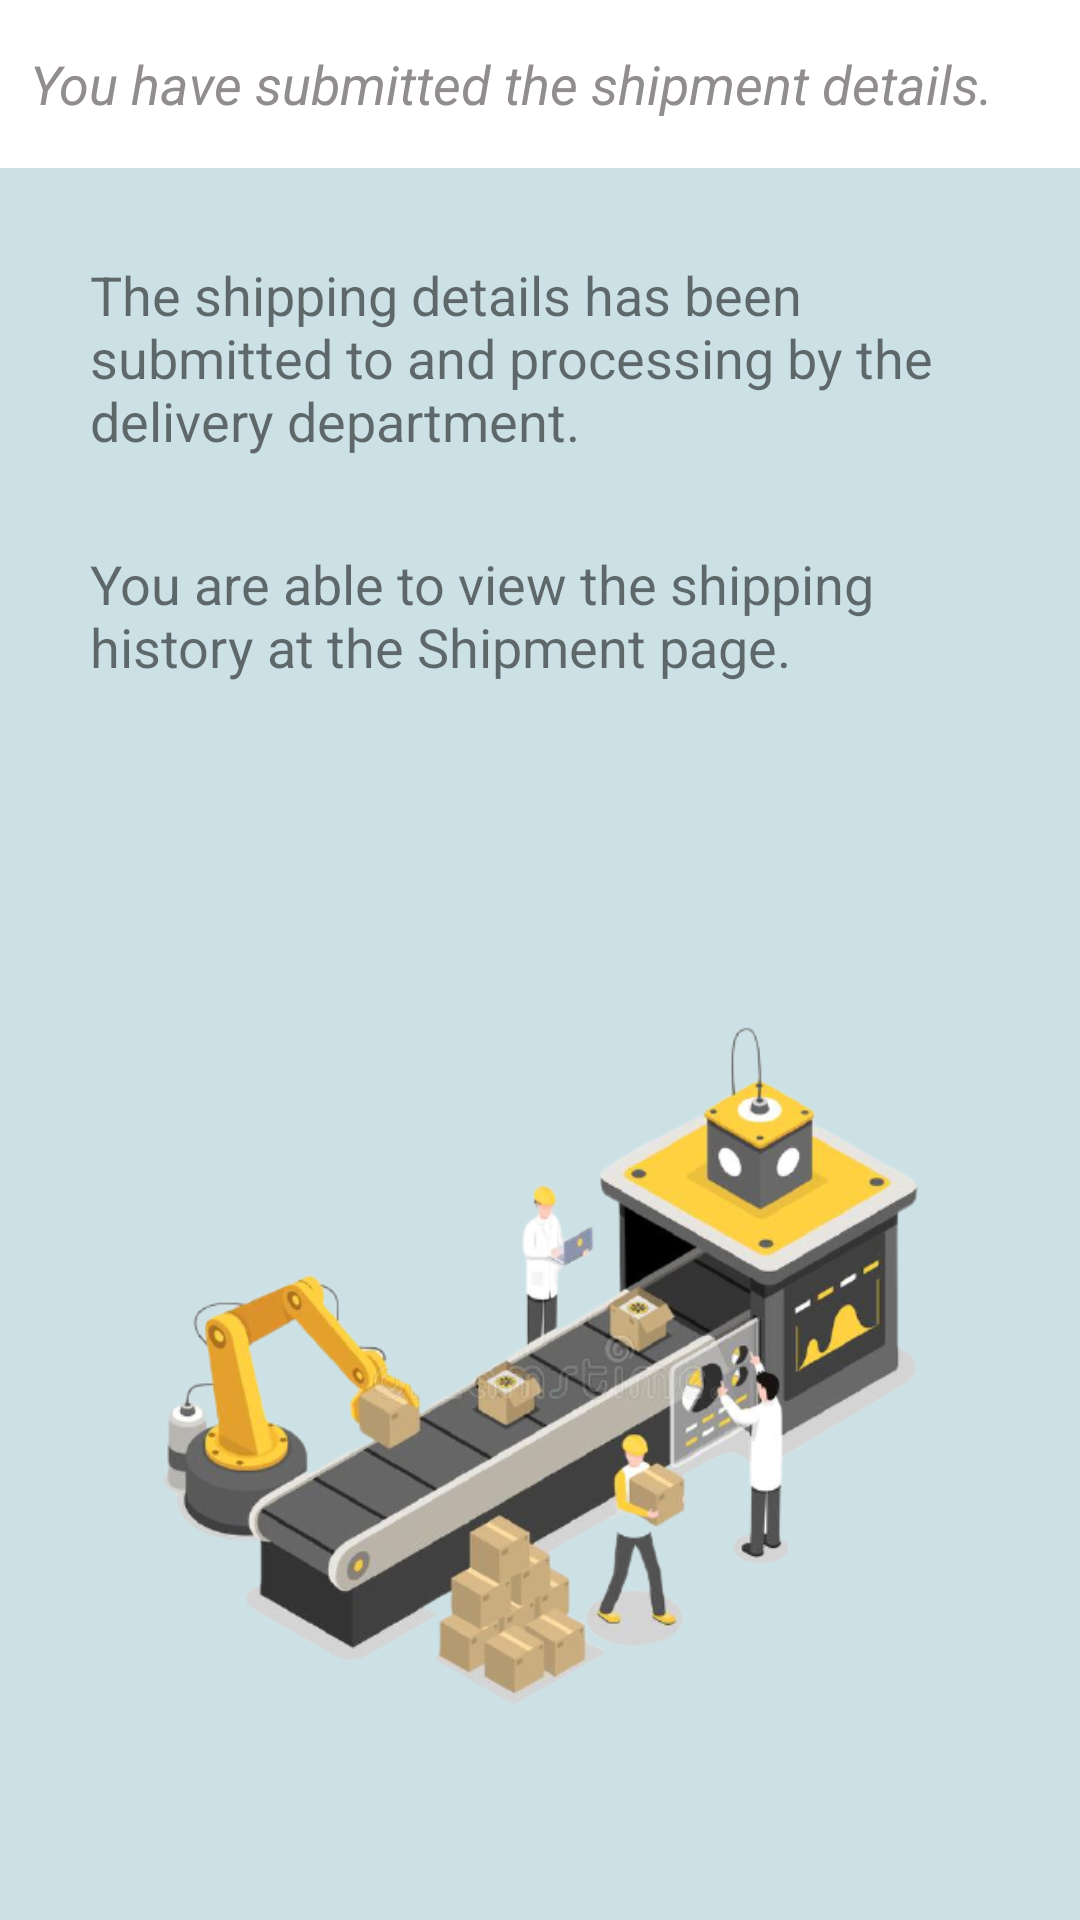

The Android layout XML behind this screen, and the referenced resources:
<!-- AndroidManifest.xml: application theme Theme.Warehouse_APP -->
<!-- res/layout/fragment_successfully_shipment.xml -->
<?xml version="1.0" encoding="utf-8"?>
<FrameLayout xmlns:android="http://schemas.android.com/apk/res/android"
    xmlns:tools="http://schemas.android.com/tools"
    android:layout_width="match_parent"
    android:layout_height="match_parent"
    xmlns:app="http://schemas.android.com/apk/res-auto"
    tools:context=".SuccessfullyShipmentFragment"
    android:background="@color/bluegreenbg">

    <androidx.constraintlayout.widget.ConstraintLayout
        android:layout_width="match_parent"
        android:layout_height="match_parent">

    <LinearLayout
        android:id="@+id/itemdetailslayout1"
        android:layout_width="match_parent"
        android:layout_height="?actionBarSize"
        android:background="@color/white"
        app:layout_constraintStart_toStartOf="parent"
        app:layout_constraintEnd_toEndOf="parent"
        tools:ignore="MissingConstraints"
        android:orientation="horizontal">

        <TextView
            android:id="@+id/txt_successful"
            android:layout_width="match_parent"
            android:layout_height="match_parent"
            android:gravity="center_vertical"
            android:layout_marginLeft="10dp"
            android:text="You have submitted the shipment details."
            android:textStyle="italic"
            android:textColor="@color/grey_text"
            android:textSize="18dp" />

    </LinearLayout>

        <androidx.constraintlayout.widget.ConstraintLayout
            android:layout_width="match_parent"
            android:layout_height="wrap_content"
            android:layout_margin="30dp"
            app:layout_constraintTop_toBottomOf="@id/itemdetailslayout1"
            app:layout_constraintStart_toStartOf="@id/itemdetailslayout1">
            <LinearLayout
                android:layout_width="match_parent"
                android:layout_height="match_parent"
                android:orientation="vertical">

                <TextView
                    android:layout_width="wrap_content"
                    android:layout_height="wrap_content"
                    android:gravity="center_vertical"
                    android:text="The shipping details has been
                submitted to and processing by the delivery department."
                    android:textColor="@color/common_google_signin_btn_text_light_default"
                    android:textSize="18dp" />

                <TextView
                    android:layout_width="wrap_content"
                    android:layout_height="wrap_content"
                    android:gravity="center_vertical"
                    android:layout_marginTop="30dp"
                    android:text="You are able to view the shipping history at the Shipment page."
                    android:textColor="@color/common_google_signin_btn_text_light_default"
                    android:textSize="18dp" />

                <ImageView
                    android:layout_width="wrap_content"
                    android:layout_height="wrap_content"
                    android:src="@drawable/shippingicon">

                </ImageView>


            </LinearLayout>

        </androidx.constraintlayout.widget.ConstraintLayout>


    </androidx.constraintlayout.widget.ConstraintLayout>

</FrameLayout>
<!-- resources referenced by this layout -->
<resources>
  <color name="bluegreenbg">#CCE1E5</color>
  <color name="grey_text">#918D8D</color>
  <color name="white">#FFFFFFFF</color>
  <!-- drawable shippingicon: png bitmap (drawable, 175255 bytes) -->
  <style name="Theme.Warehouse_APP" parent="Theme.MaterialComponents.DayNight.DarkActionBar">
          
          <item name="colorPrimary">@color/purple_500</item>
          <item name="colorPrimaryVariant">@color/purple_700</item>
          <item name="colorOnPrimary">@color/white</item>
          
          <item name="colorSecondary">@color/teal_200</item>
          <item name="colorSecondaryVariant">@color/teal_700</item>
          <item name="colorOnSecondary">@color/black</item>
          
          <item name="android:statusBarColor" tools:targetApi="l">?attr/colorPrimaryVariant</item>
          
      </style>
  <color name="purple_500">#FF6200EE</color>
  <color name="purple_700">#FF3700B3</color>
  <color name="teal_200">#FF03DAC5</color>
  <color name="teal_700">#FF018786</color>
  <color name="black">#FF000000</color>
</resources>
